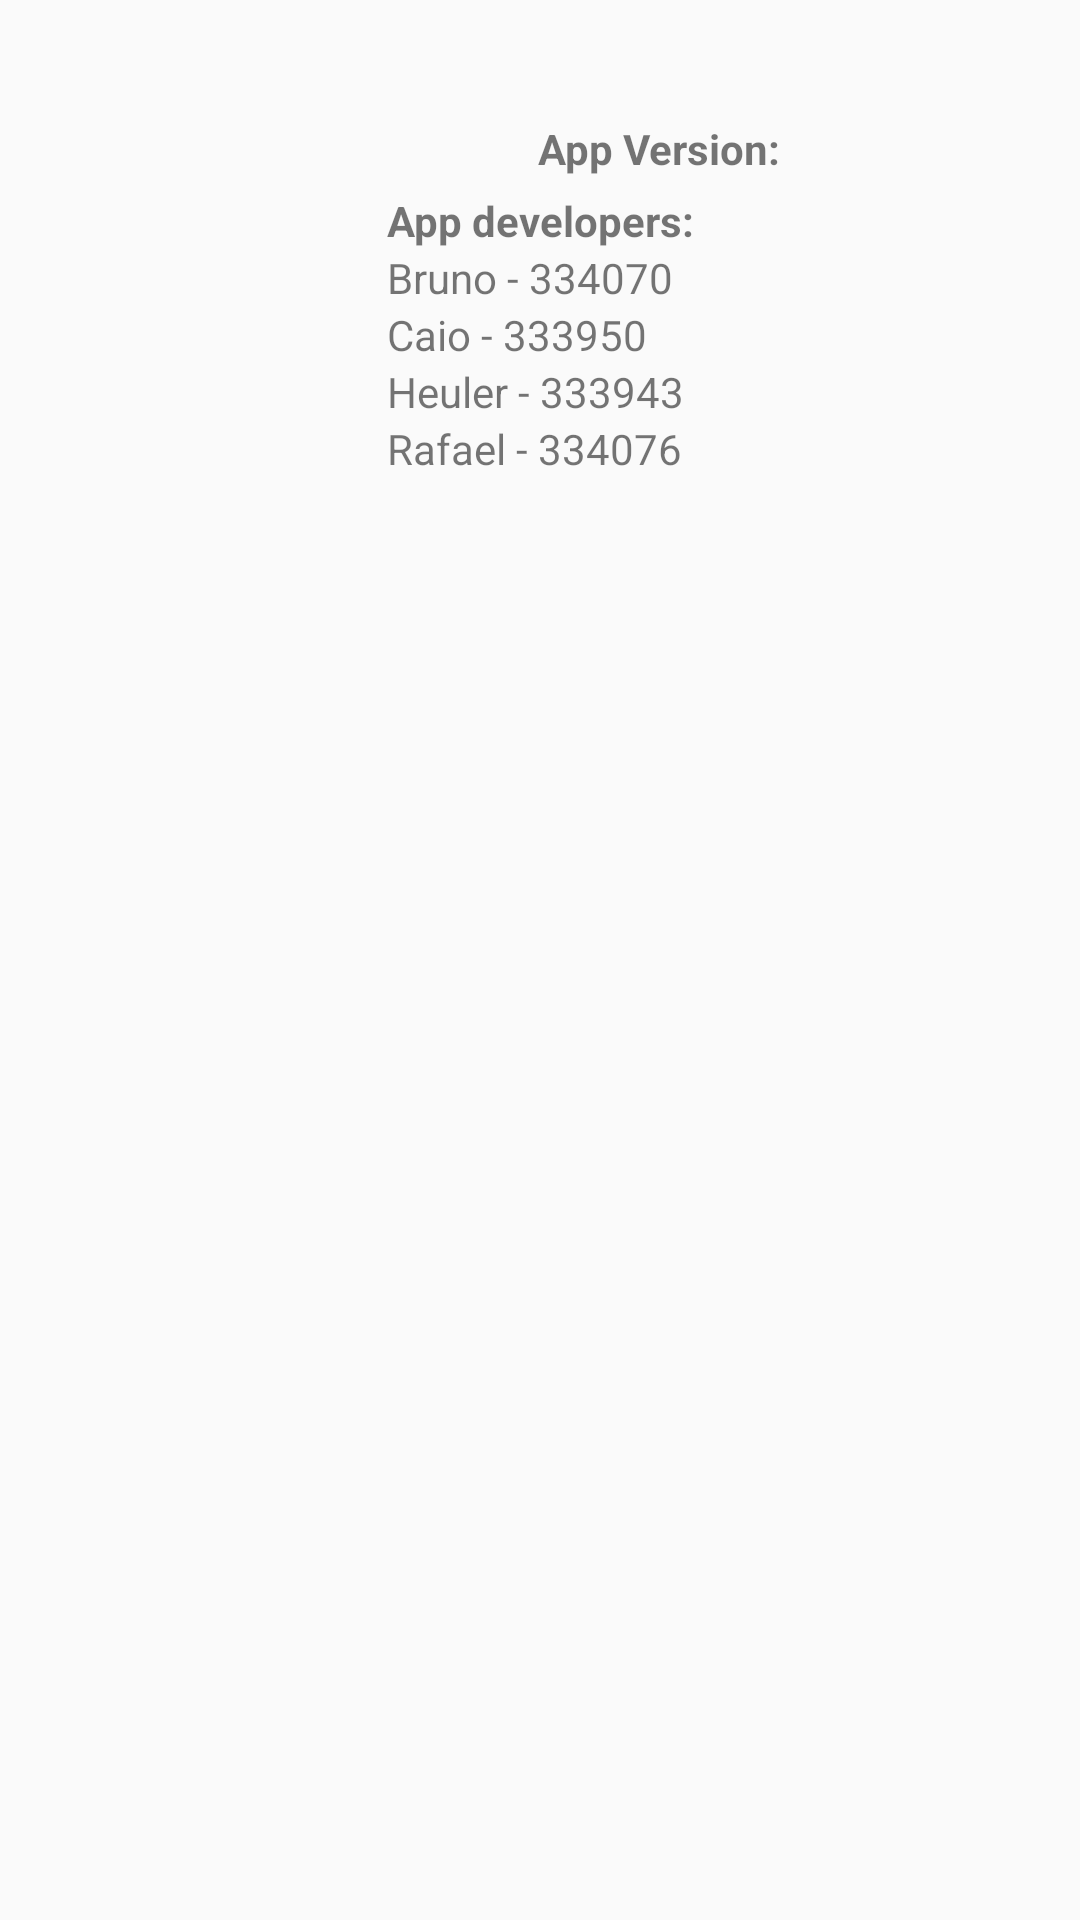

Reconstruct the res/layout file that produces this screen, plus the resources it refers to.
<!-- AndroidManifest.xml: application theme AppTheme -->
<!-- res/layout/activity_about.xml -->
<?xml version="1.0" encoding="utf-8"?>
<androidx.constraintlayout.widget.ConstraintLayout xmlns:android="http://schemas.android.com/apk/res/android"
    xmlns:app="http://schemas.android.com/apk/res-auto"
    xmlns:tools="http://schemas.android.com/tools"
    android:layout_width="match_parent"
    android:layout_height="match_parent"
    tools:context=".AboutActivity">

    <ImageView
        android:id="@+id/imageView2"
        android:layout_width="wrap_content"
        android:layout_height="wrap_content"
        android:layout_marginTop="40dp"
        app:layout_constraintEnd_toEndOf="parent"
        app:layout_constraintHorizontal_bias="0.498"
        app:layout_constraintStart_toStartOf="parent"
        app:layout_constraintTop_toTopOf="parent"
        app:srcCompat="@drawable/logoimage" />

    <TextView
        android:id="@+id/textView"
        android:layout_width="wrap_content"
        android:layout_height="wrap_content"
        android:layout_marginTop="24dp"
        android:text="@string/app_developers"
        app:layout_constraintEnd_toEndOf="parent"
        app:layout_constraintStart_toStartOf="parent"
        app:layout_constraintTop_toBottomOf="@+id/imageView2"
        style="@style/Title1" />

    <TextView
        android:id="@+id/textView2"
        android:layout_width="wrap_content"
        android:layout_height="wrap_content"
        android:text="@string/developer1"
        app:layout_constraintStart_toStartOf="@+id/textView"
        app:layout_constraintTop_toBottomOf="@+id/textView" />

    <TextView
        android:id="@+id/textView3"
        android:layout_width="wrap_content"
        android:layout_height="wrap_content"
        android:text="@string/developer2"
        app:layout_constraintStart_toStartOf="@+id/textView2"
        app:layout_constraintTop_toBottomOf="@+id/textView2" />

    <TextView
        android:id="@+id/textView4"
        android:layout_width="wrap_content"
        android:layout_height="wrap_content"
        android:text="@string/developer3"
        app:layout_constraintStart_toStartOf="@+id/textView3"
        app:layout_constraintTop_toBottomOf="@+id/textView3" />

    <TextView
        android:id="@+id/textView5"
        android:layout_width="wrap_content"
        android:layout_height="wrap_content"
        android:text="@string/developer4"
        app:layout_constraintStart_toStartOf="@+id/textView4"
        app:layout_constraintTop_toBottomOf="@+id/textView4" />

    <TextView
        android:id="@+id/textView6"
        android:layout_width="wrap_content"
        android:layout_height="wrap_content"
        android:text="@string/app_version"
        app:layout_constraintStart_toEndOf="@+id/imageView2"
        app:layout_constraintTop_toTopOf="@+id/imageView2"
        style="@style/Title1" />

    <TextView
        android:id="@+id/tvVersionVariable"
        android:layout_width="wrap_content"
        android:layout_height="wrap_content"
        android:text=""
        app:layout_constraintStart_toEndOf="@+id/imageView2"
        app:layout_constraintTop_toBottomOf="@+id/textView6" />
</androidx.constraintlayout.widget.ConstraintLayout>
<!-- resources referenced by this layout -->
<resources>
  <string name="app_developers">App developers:</string>
  <string name="app_version">App Version:</string>
  <string name="developer1" translatable="false">Bruno - 334070</string>
  <string name="developer2" translatable="false">Caio - 333950</string>
  <string name="developer3" translatable="false">Heuler - 333943</string>
  <string name="developer4" translatable="false">Rafael - 334076</string>
  <style name="Title1">
          <item name="android:textStyle">bold</item>
      </style>
  <style name="AppTheme" parent="Theme.AppCompat.Light.DarkActionBar">
          
          <item name="colorPrimary">@color/colorPrimary</item>
          <item name="colorPrimaryDark">@color/colorPrimaryDark</item>
          <item name="colorAccent">@color/colorAccent</item>
      </style>
  <!-- not gathered from this repository: default colours our renderer supplied (Android Studio template values) -->
  <color name="colorPrimary">#FF6200EE</color>
  <color name="colorPrimaryDark">#FF3700B3</color>
  <color name="colorAccent">#FF03DAC5</color>
</resources>
